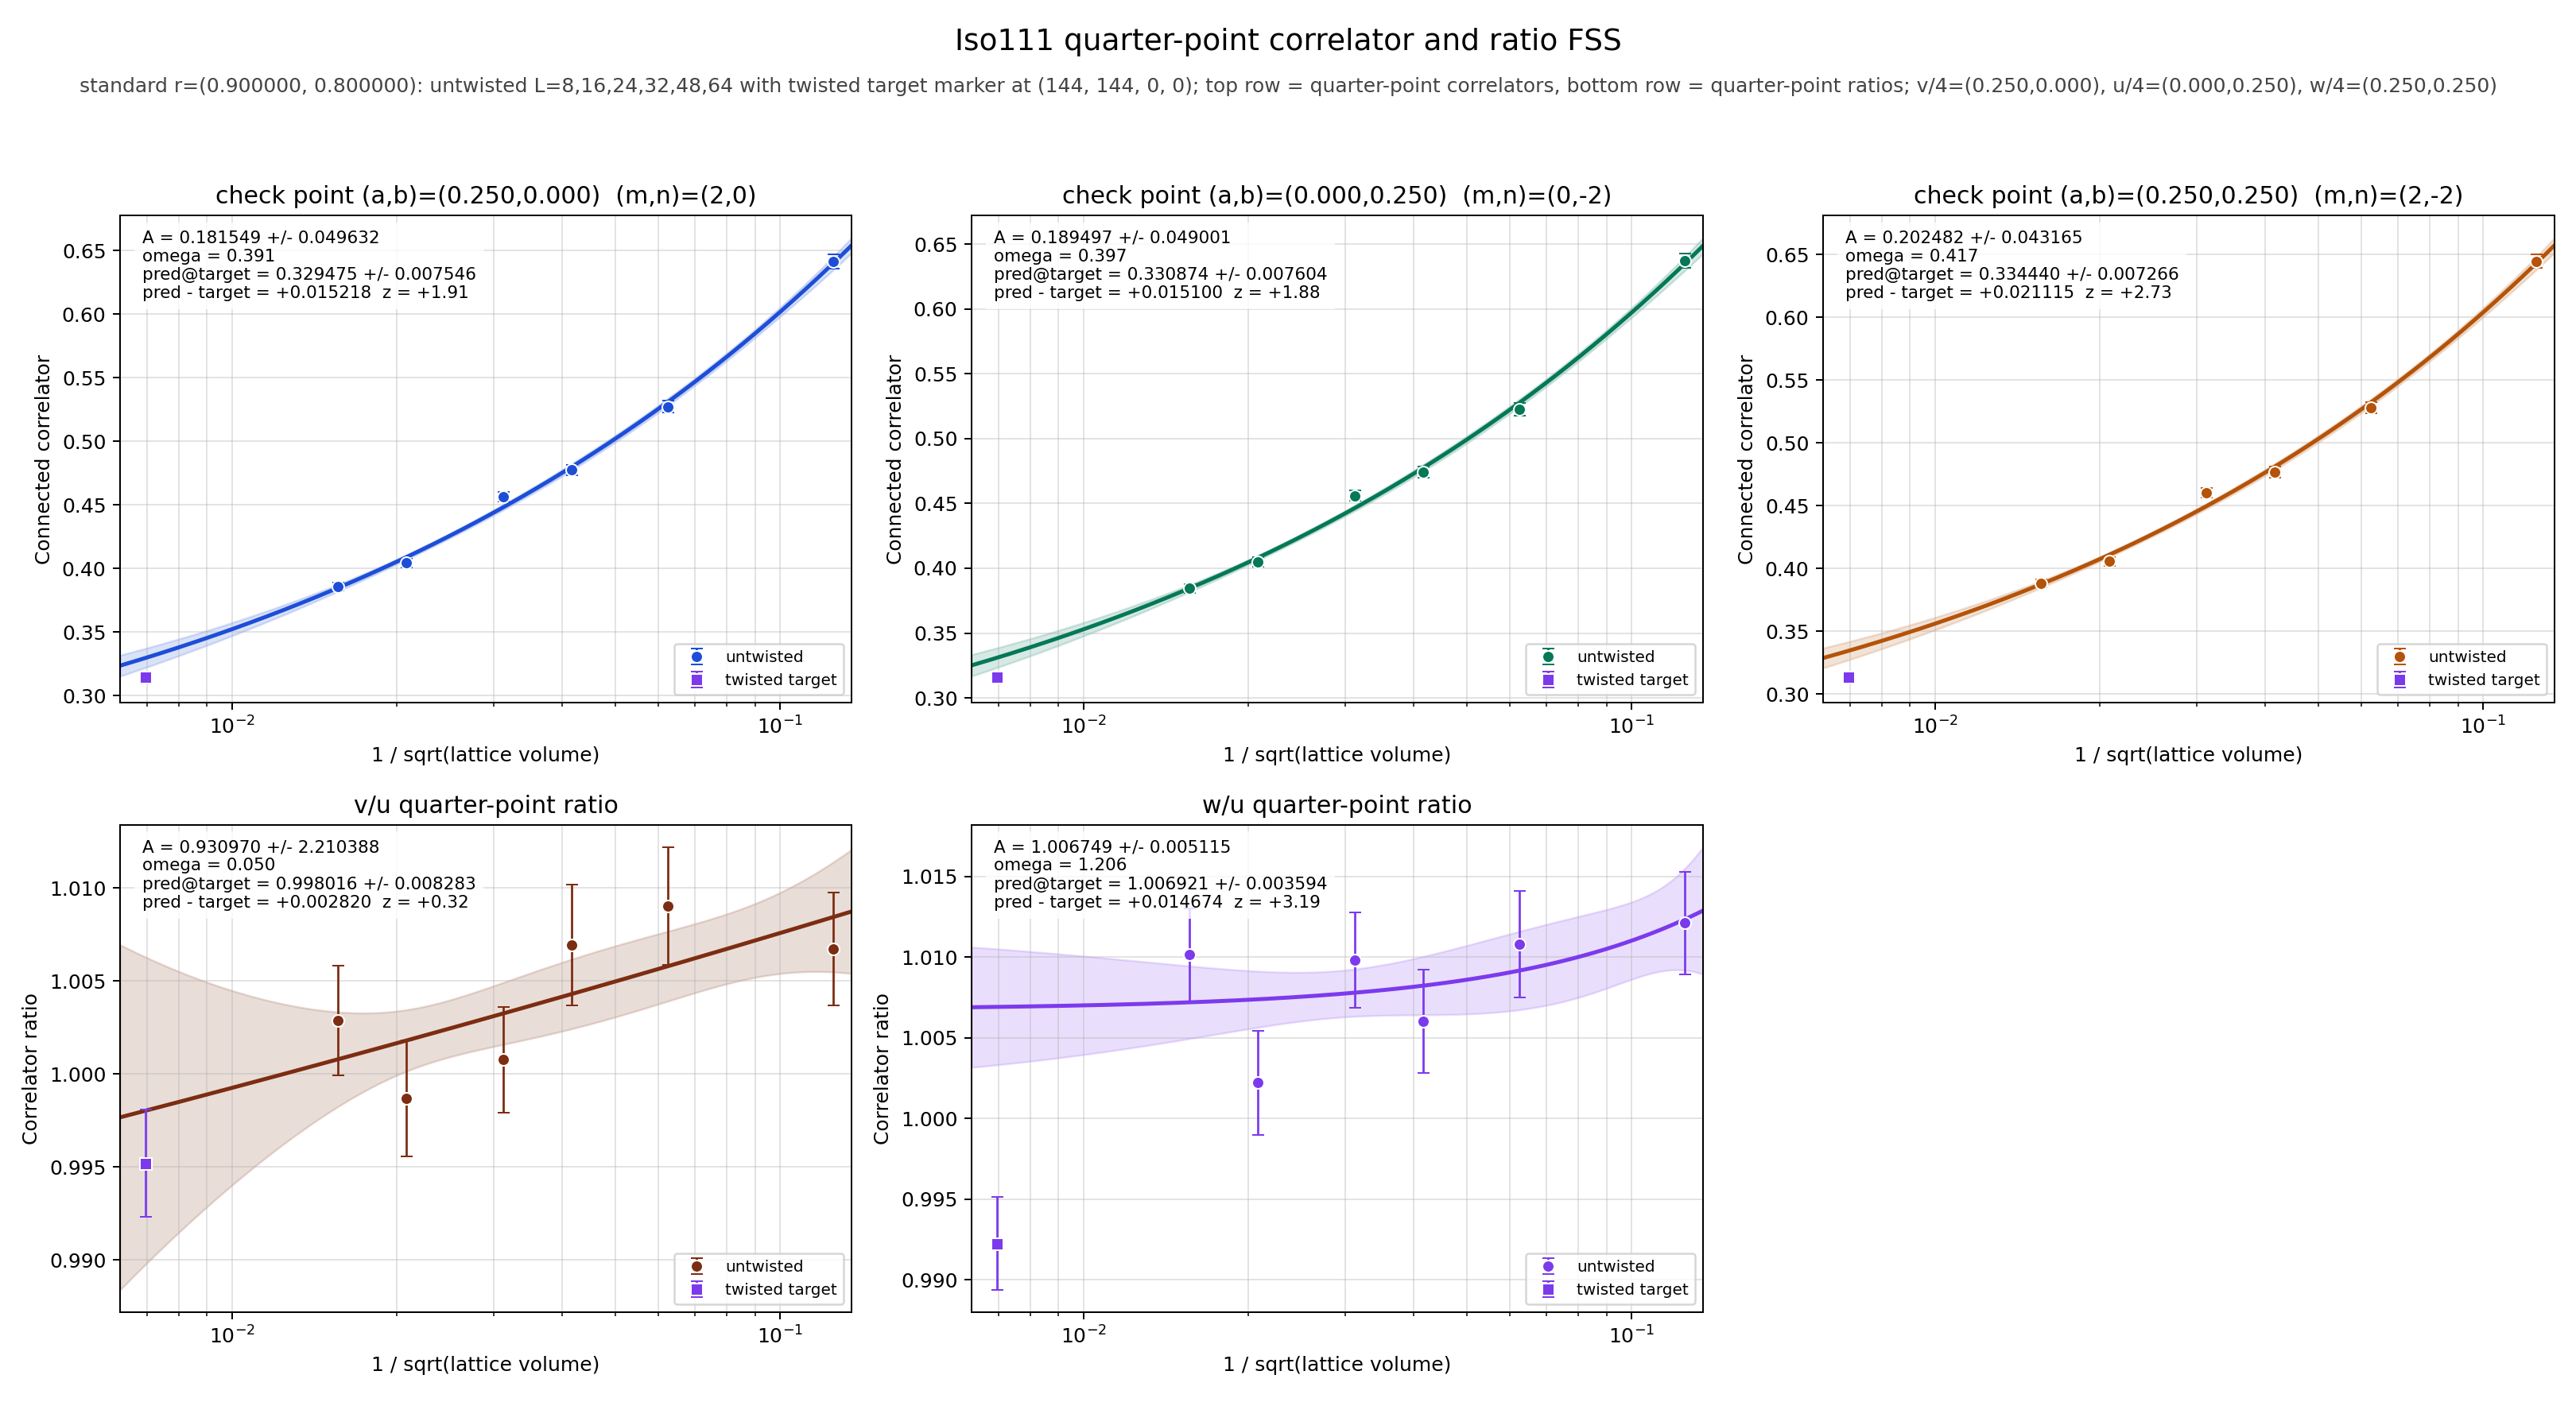

The table this chart was drawn from, first rows:
panel	series	x	y	sigma	fit_A	fit_sigma_A	fit_omega	pred_target	pred_target_sigma	delta_target	z_target	twisted_x	twisted_y	twisted_sigma
v/4	untwisted	0.125	0.6414	0.005384	0.1815	0.04963	0.3913	0.3295	0.007546	0.01522	1.905	0.006944	0.3143	0.002622
v/4	untwisted	0.0625	0.5271	0.004709	0.1815	0.04963	0.3913	0.3295	0.007546	0.01522	1.905	0.006944	0.3143	0.002622
v/4	untwisted	0.04167	0.4774	0.004249	0.1815	0.04963	0.3913	0.3295	0.007546	0.01522	1.905	0.006944	0.3143	0.002622
v/4	untwisted	0.03125	0.4563	0.00388	0.1815	0.04963	0.3913	0.3295	0.007546	0.01522	1.905	0.006944	0.3143	0.002622
v/4	untwisted	0.02083	0.4044	0.003508	0.1815	0.04963	0.3913	0.3295	0.007546	0.01522	1.905	0.006944	0.3143	0.002622
v/4	untwisted	0.01562	0.3855	0.00319	0.1815	0.04963	0.3913	0.3295	0.007546	0.01522	1.905	0.006944	0.3143	0.002622
v/4	twisted	0.006944	0.3143	0.002622	0.1815	0.04963	0.3913	0.3295	0.007546	0.01522	1.905	0.006944	0.3143	0.002622
u/4	untwisted	0.125	0.6371	0.005499	0.1895	0.049	0.3971	0.3309	0.007604	0.0151	1.881	0.006944	0.3158	0.002569
u/4	untwisted	0.0625	0.5224	0.004834	0.1895	0.049	0.3971	0.3309	0.007604	0.0151	1.881	0.006944	0.3158	0.002569
u/4	untwisted	0.04167	0.4741	0.004353	0.1895	0.049	0.3971	0.3309	0.007604	0.0151	1.881	0.006944	0.3158	0.002569
u/4	untwisted	0.03125	0.456	0.003921	0.1895	0.049	0.3971	0.3309	0.007604	0.0151	1.881	0.006944	0.3158	0.002569
u/4	untwisted	0.02083	0.4049	0.00351	0.1895	0.049	0.3971	0.3309	0.007604	0.0151	1.881	0.006944	0.3158	0.002569
u/4	untwisted	0.01562	0.3844	0.003211	0.1895	0.049	0.3971	0.3309	0.007604	0.0151	1.881	0.006944	0.3158	0.002569
u/4	twisted	0.006944	0.3158	0.002569	0.1895	0.049	0.3971	0.3309	0.007604	0.0151	1.881	0.006944	0.3158	0.002569
w/4	untwisted	0.125	0.6448	0.005294	0.2025	0.04316	0.4171	0.3344	0.007266	0.02111	2.73	0.006944	0.3133	0.002649
w/4	untwisted	0.0625	0.528	0.004646	0.2025	0.04316	0.4171	0.3344	0.007266	0.02111	2.73	0.006944	0.3133	0.002649
w/4	untwisted	0.04167	0.4769	0.004279	0.2025	0.04316	0.4171	0.3344	0.007266	0.02111	2.73	0.006944	0.3133	0.002649
w/4	untwisted	0.03125	0.4605	0.003829	0.2025	0.04316	0.4171	0.3344	0.007266	0.02111	2.73	0.006944	0.3133	0.002649
w/4	untwisted	0.02083	0.4058	0.003462	0.2025	0.04316	0.4171	0.3344	0.007266	0.02111	2.73	0.006944	0.3133	0.002649
w/4	untwisted	0.01562	0.3883	0.003117	0.2025	0.04316	0.4171	0.3344	0.007266	0.02111	2.73	0.006944	0.3133	0.002649
w/4	twisted	0.006944	0.3133	0.002649	0.2025	0.04316	0.4171	0.3344	0.007266	0.02111	2.73	0.006944	0.3133	0.002649
(v/4)/(u/4)	untwisted	0.125	1.007	0.003041	0.931	2.21	0.05	0.998	0.008283	0.00282	0.3214	0.006944	0.9952	0.002888
(v/4)/(u/4)	untwisted	0.0625	1.009	0.003167	0.931	2.21	0.05	0.998	0.008283	0.00282	0.3214	0.006944	0.9952	0.002888
(v/4)/(u/4)	untwisted	0.04167	1.007	0.00324	0.931	2.21	0.05	0.998	0.008283	0.00282	0.3214	0.006944	0.9952	0.002888
(v/4)/(u/4)	untwisted	0.03125	1.001	0.002849	0.931	2.21	0.05	0.998	0.008283	0.00282	0.3214	0.006944	0.9952	0.002888
(v/4)/(u/4)	untwisted	0.02083	0.9987	0.003113	0.931	2.21	0.05	0.998	0.008283	0.00282	0.3214	0.006944	0.9952	0.002888
(v/4)/(u/4)	untwisted	0.01562	1.003	0.002951	0.931	2.21	0.05	0.998	0.008283	0.00282	0.3214	0.006944	0.9952	0.002888
(v/4)/(u/4)	twisted	0.006944	0.9952	0.002888	0.931	2.21	0.05	0.998	0.008283	0.00282	0.3214	0.006944	0.9952	0.002888
(w/4)/(u/4)	untwisted	0.125	1.012	0.003167	1.007	0.005115	1.206	1.007	0.003594	0.01467	3.189	0.006944	0.9922	0.002874
(w/4)/(u/4)	untwisted	0.0625	1.011	0.00329	1.007	0.005115	1.206	1.007	0.003594	0.01467	3.189	0.006944	0.9922	0.002874
(w/4)/(u/4)	untwisted	0.04167	1.006	0.003205	1.007	0.005115	1.206	1.007	0.003594	0.01467	3.189	0.006944	0.9922	0.002874
(w/4)/(u/4)	untwisted	0.03125	1.01	0.002941	1.007	0.005115	1.206	1.007	0.003594	0.01467	3.189	0.006944	0.9922	0.002874
(w/4)/(u/4)	untwisted	0.02083	1.002	0.003227	1.007	0.005115	1.206	1.007	0.003594	0.01467	3.189	0.006944	0.9922	0.002874
(w/4)/(u/4)	untwisted	0.01562	1.01	0.002891	1.007	0.005115	1.206	1.007	0.003594	0.01467	3.189	0.006944	0.9922	0.002874
(w/4)/(u/4)	twisted	0.006944	0.9922	0.002874	1.007	0.005115	1.206	1.007	0.003594	0.01467	3.189	0.006944	0.9922	0.002874
